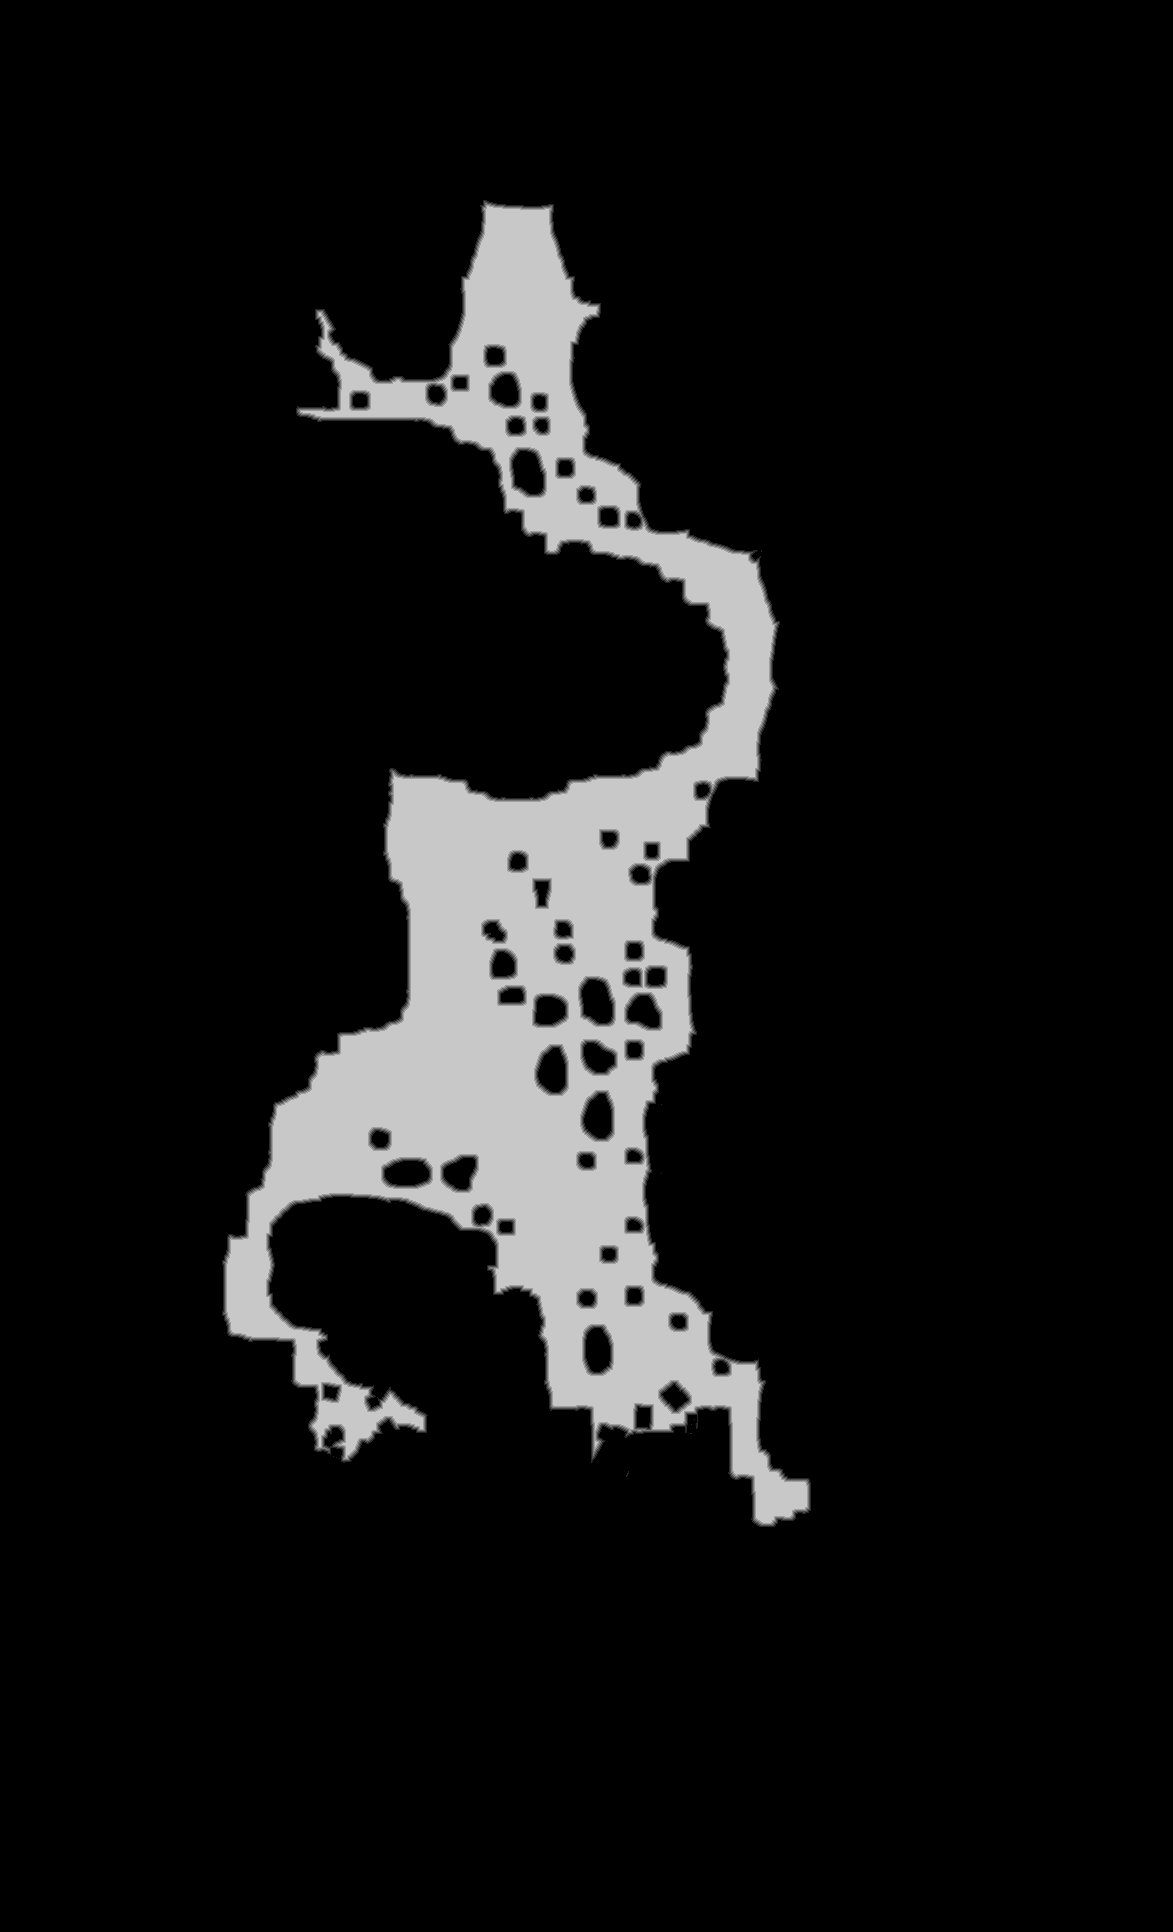

Data behind this chart, as committed beside it:
base	0x28056a70000
origin	0x20010
stride	587
width	1173
height	1932
nibble	0	2018537
nibble	1	11008
nibble	2	11237
nibble	3	11495
nibble	4	11645
nibble	5	202314
